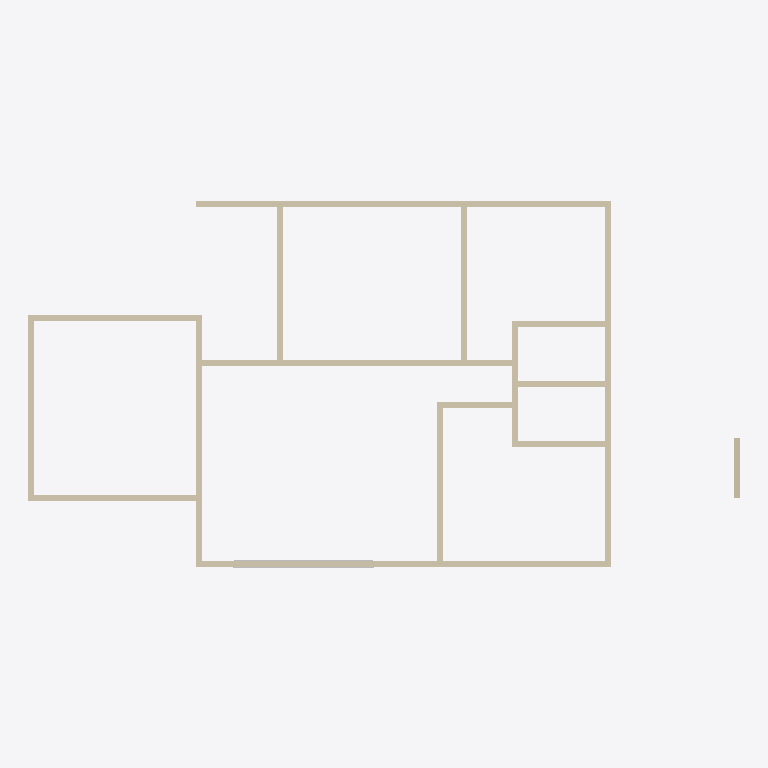
Plan cut of the same IFC building model at storey 'Nível 2' (level 3.15 m, cut at 4.55 m), seen from above with north up, elements coloured by IFC class: 17 walls (beige), 2 other elements (light grey). Cut surfaces are drawn darker.
Extent 23.7 m × 12.3 m × 10.1 m (x, y, z). Storeys (2): Nível 1 at 0.00 m; Nível 2 at 3.15 m. Elements (45): 17 IfcWallStandardCase, 10 IfcDoor, 9 IfcWindow, 8 IfcBuildingElementProxy, 1 IfcSlab.

HEADER;
FILE_DESCRIPTION(('ViewDefinition [CoordinationView_V2.0, QuantityTakeOffAddOnView]','RevitIdentifiers [VersionGUID: 63a6ae1c-7ee7-[number]-17747c08e288, NumberOfSaves: 10]','CoordinateReference [CoordinateBase: Shared Coordinates, ProjectSite: Terreno padrão]'),'2;1');
FILE_NAME('A001','2023-04-16T20:13:05-03:00',(''),(''),'ODA SDAI 22.12','23.1.10.4 - Exporter 23.2.5.0 - Alternate UI 23.2.5.0','');
FILE_SCHEMA(('IFC2X3'));
ENDSEC;
DATA;
#91=IFCPROJECT('3nd_42cm1Dfw0hQQhLFPmk',#18,'A001',$,$,'Projeto exemplo MIC','construção',(#84,#89),#81);
#106=IFCSITE('3nd_42cm1Dfw0hQQhLFPmi',#18,'Default',$,$,#105,$,$,.ELEMENT.,$,$,$,$,$);
#96=IFCBUILDING('3nd_42cm1Dfw0hQQhLFPml',#18,'Projeto de testes',$,$,#94,$,'Projeto de testes',.ELEMENT.,$,$,$);
#99=IFCBUILDINGSTOREY('3Zu5Bv0LOHrPC10026FoQQ',#18,'Nível 1',$,'Nível:Cabeça de 8 mm',#98,$,'Nível 1',.ELEMENT.,0.0);
#103=IFCBUILDINGSTOREY('15Z0v90RiHrPC20026FoKR',#18,'Nível 2',$,'Nível:Cabeça de 8 mm',#102,$,'Nível 2',.ELEMENT.,3.15);
#586=IFCWALLSTANDARDCASE('0j6hoHjXDFxQjxGwh3gxdI',#18,'Parede básica:Genérico - 200 mm:335756',$,'Parede básica:Genérico - 200 mm',#570,#585,'335756');
#719=IFCWALLSTANDARDCASE('0j6hoHjXDFxQjxGwh3gxcc',#18,'Parede básica:Genérico - 200 mm:335864',$,'Parede básica:Genérico - 200 mm',#707,#718,'335864');
#677=IFCWALLSTANDARDCASE('0j6hoHjXDFxQjxGwh3gxdZ',#18,'Parede básica:Genérico - 200 mm:335805',$,'Parede básica:Genérico - 200 mm',#665,#676,'335805');
#1056=IFCWALLSTANDARDCASE('0j6hoHjXDFxQjxGwh3guM8',#18,'Parede básica:Genérico - 200 mm:336854',$,'Parede básica:Genérico - 200 mm',#1044,#1055,'336854');
#761=IFCWALLSTANDARDCASE('0j6hoHjXDFxQjxGwh3guRh',#18,'Parede básica:Genérico - 200 mm:336053',$,'Parede básica:Genérico - 200 mm',#749,#760,'336053');
#5555=IFCWALLSTANDARDCASE('0ZEbKX9jvAmQPIPbFmkK7R',#18,'Parede básica:Genérico - 200 mm:359316',$,'Parede básica:Genérico - 200 mm',#5543,#5554,'359316');
#5513=IFCWALLSTANDARDCASE('0ZEbKX9jvAmQPIPbFmkK5A',#18,'Parede básica:Genérico - 200 mm:359173',$,'Parede básica:Genérico - 200 mm',#5501,#5512,'359173');
#5597=IFCWALLSTANDARDCASE('0ZEbKX9jvAmQPIPbFmkK64',#18,'Parede básica:Genérico - 200 mm:359371',$,'Parede básica:Genérico - 200 mm',#5585,#5596,'359371');
#804=IFCWALLSTANDARDCASE('0j6hoHjXDFxQjxGwh3guQf',#18,'Parede básica:Genérico - 200 mm:336119',$,'Parede básica:Genérico - 200 mm',#792,#803,'336119');
#1098=IFCWALLSTANDARDCASE('0j6hoHjXDFxQjxGwh3gu9N',#18,'Parede básica:Genérico - 200 mm:336905',$,'Parede básica:Genérico - 200 mm',#1086,#1097,'336905');
#1140=IFCWALLSTANDARDCASE('0j6hoHjXDFxQjxGwh3guBj',#18,'Parede básica:Genérico - 200 mm:337075',$,'Parede básica:Genérico - 200 mm',#1128,#1139,'337075');
#972=IFCWALLSTANDARDCASE('0j6hoHjXDFxQjxGwh3guI5',#18,'Parede básica:Genérico - 200 mm:336603',$,'Parede básica:Genérico - 200 mm',#960,#971,'336603');
#888=IFCWALLSTANDARDCASE('0j6hoHjXDFxQjxGwh3guUA',#18,'Parede básica:Genérico - 200 mm:336340',$,'Parede básica:Genérico - 200 mm',#876,#887,'336340');
#930=IFCWALLSTANDARDCASE('0j6hoHjXDFxQjxGwh3guJw',#18,'Parede básica:Genérico - 200 mm:336548',$,'Parede básica:Genérico - 200 mm',#918,#929,'336548');
#846=IFCWALLSTANDARDCASE('0j6hoHjXDFxQjxGwh3guVT',#18,'Parede básica:Genérico - 200 mm:336259',$,'Parede básica:Genérico - 200 mm',#834,#845,'336259');
#1014=IFCWALLSTANDARDCASE('0j6hoHjXDFxQjxGwh3guN3',#18,'Parede básica:Genérico - 200 mm:336797',$,'Parede básica:Genérico - 200 mm',#1002,#1013,'336797');
#6087=IFCWALLSTANDARDCASE('2Bc5uj4qTCWRPjq_hYoYn3',#18,'Parede básica:Genérico - 200 mm:362003',$,'Parede básica:Genérico - 200 mm',#6075,#6086,'362003');
#5429=IFCBUILDINGELEMENTPROXY('0j6hoHjXDFxQjxGwh3g$2W',#18,'M_Recorte-Janela-Exterior-Plana:com peitoril:349950',$,'M_Recorte-Janela-Exterior-Plana:com peitoril',#5428,#5425,'349950',$);
#5479=IFCBUILDINGELEMENTPROXY('0j6hoHjXDFxQjxGwh3g$2X',#18,'M_Moldura-janela-interior-plana:Quadro:349951',$,'M_Moldura-janela-interior-plana:Quadro',#5478,#5472,'349951',$);
ENDSEC;